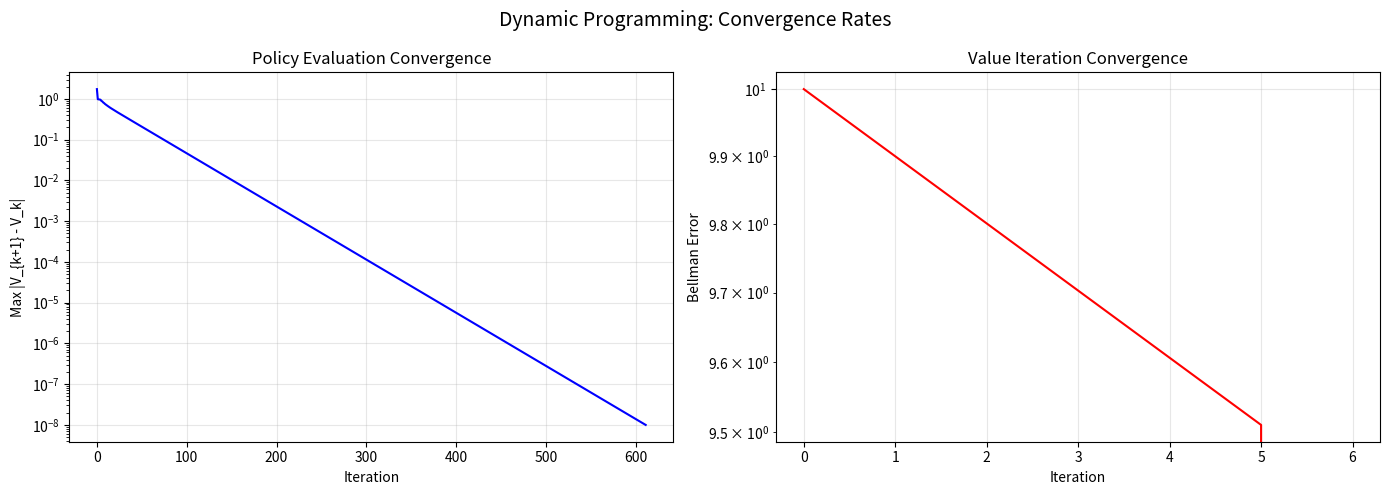
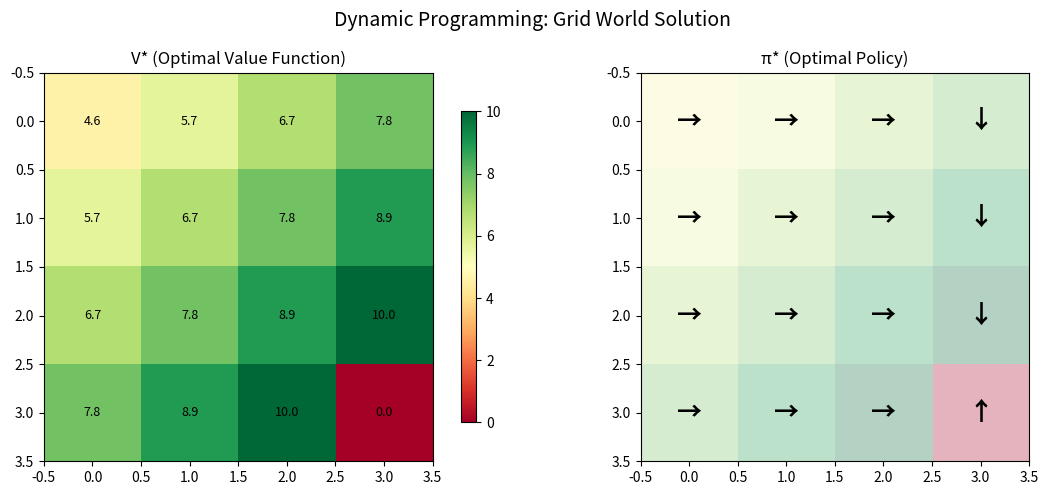

Python code for these plots, in order:
"""
Chapter 32.4: Dynamic Programming
===================================
Implements policy evaluation, policy improvement, policy iteration,
value iteration, and financial portfolio optimization via DP.
"""

import numpy as np
from typing import Tuple, List, Dict
import matplotlib.pyplot as plt
import time


# =============================================================================
# 1. MDP Definition
# =============================================================================

class FiniteMDP:
    def __init__(self, n_states, n_actions, P, R, gamma=0.99, terminal_states=None):
        self.n_states = n_states
        self.n_actions = n_actions
        self.P = P
        self.R = R
        self.gamma = gamma
        self.terminal_states = terminal_states or set()


def create_gridworld(size=4, gamma=0.99):
    n_states = size * size
    n_actions = 4
    deltas = [(-1, 0), (0, 1), (1, 0), (0, -1)]
    goal = (size-1, size-1)
    goal_idx = goal[0]*size + goal[1]

    P = np.zeros((n_states, n_actions, n_states))
    R = np.zeros((n_states, n_actions))

    for r in range(size):
        for c in range(size):
            s = r * size + c
            if (r, c) == goal:
                for a in range(n_actions):
                    P[s, a, s] = 1.0
                continue
            for a, (dr, dc) in enumerate(deltas):
                nr = max(0, min(size-1, r+dr))
                nc = max(0, min(size-1, c+dc))
                ns = nr * size + nc
                P[s, a, ns] = 1.0
                R[s, a] = 10.0 if (nr, nc) == goal else -1.0

    return FiniteMDP(n_states, n_actions, P, R, gamma, {goal_idx})


# =============================================================================
# 2. Policy Evaluation
# =============================================================================

def policy_evaluation(mdp: FiniteMDP, policy: np.ndarray,
                       tol: float = 1e-8, max_iter: int = 10000) -> Tuple[np.ndarray, List[float]]:
    """
    Iterative Policy Evaluation.
    V_{k+1}(s) = Σ_a π(a|s) [R(s,a) + γ Σ_s' P(s'|s,a) V_k(s')]
    
    Returns (V_pi, convergence_history).
    """
    V = np.zeros(mdp.n_states)
    history = []

    for iteration in range(max_iter):
        V_new = np.zeros(mdp.n_states)
        for s in range(mdp.n_states):
            for a in range(mdp.n_actions):
                V_new[s] += policy[s, a] * (
                    mdp.R[s, a] + mdp.gamma * np.dot(mdp.P[s, a], V)
                )
        delta = np.max(np.abs(V_new - V))
        history.append(delta)
        V = V_new
        if delta < tol:
            break

    return V, history


def policy_evaluation_exact(mdp: FiniteMDP, policy: np.ndarray) -> np.ndarray:
    """Exact policy evaluation via matrix inversion: V = (I - γP_π)^{-1} r_π"""
    P_pi = np.zeros((mdp.n_states, mdp.n_states))
    r_pi = np.zeros(mdp.n_states)
    for s in range(mdp.n_states):
        for a in range(mdp.n_actions):
            P_pi[s] += policy[s, a] * mdp.P[s, a]
            r_pi[s] += policy[s, a] * mdp.R[s, a]
    return np.linalg.solve(np.eye(mdp.n_states) - mdp.gamma * P_pi, r_pi)


# =============================================================================
# 3. Policy Improvement
# =============================================================================

def policy_improvement(mdp: FiniteMDP, V: np.ndarray) -> Tuple[np.ndarray, bool]:
    """
    Greedy policy improvement.
    π'(s) = argmax_a [R(s,a) + γ Σ_s' P(s'|s,a) V(s')]
    
    Returns (new_policy, is_stable).
    """
    new_policy = np.zeros((mdp.n_states, mdp.n_actions))
    is_stable = True

    for s in range(mdp.n_states):
        q_values = np.zeros(mdp.n_actions)
        for a in range(mdp.n_actions):
            q_values[a] = mdp.R[s, a] + mdp.gamma * np.dot(mdp.P[s, a], V)

        best_action = np.argmax(q_values)
        new_policy[s, best_action] = 1.0

    return new_policy, is_stable


# =============================================================================
# 4. Policy Iteration
# =============================================================================

def policy_iteration(mdp: FiniteMDP, use_exact_eval: bool = True,
                      max_iter: int = 100) -> Tuple[np.ndarray, np.ndarray, List[Dict]]:
    """
    Policy Iteration: alternate evaluation and improvement until stable.
    
    Returns (optimal_policy, V_star, iteration_history).
    """
    # Initialize random deterministic policy
    policy = np.zeros((mdp.n_states, mdp.n_actions))
    for s in range(mdp.n_states):
        policy[s, np.random.randint(mdp.n_actions)] = 1.0

    history = []

    for iteration in range(max_iter):
        # Policy Evaluation
        if use_exact_eval:
            V = policy_evaluation_exact(mdp, policy)
            eval_iters = 1
        else:
            V, conv_hist = policy_evaluation(mdp, policy)
            eval_iters = len(conv_hist)

        # Policy Improvement
        new_policy, _ = policy_improvement(mdp, V)

        # Check stability
        policy_changed = not np.array_equal(new_policy, policy)
        history.append({
            "iteration": iteration + 1,
            "eval_iters": eval_iters,
            "mean_V": np.mean(V),
            "policy_changed": policy_changed,
        })

        if not policy_changed:
            return new_policy, V, history

        policy = new_policy

    return policy, V, history


# =============================================================================
# 5. Value Iteration
# =============================================================================

def value_iteration(mdp: FiniteMDP, tol: float = 1e-8,
                     max_iter: int = 10000) -> Tuple[np.ndarray, np.ndarray, List[float]]:
    """
    Value Iteration: V_{k+1}(s) = max_a [R(s,a) + γ Σ_s' P(s'|s,a) V_k(s')]
    
    Returns (optimal_policy, V_star, convergence_history).
    """
    V = np.zeros(mdp.n_states)
    history = []

    for iteration in range(max_iter):
        V_new = np.zeros(mdp.n_states)
        for s in range(mdp.n_states):
            q_values = np.zeros(mdp.n_actions)
            for a in range(mdp.n_actions):
                q_values[a] = mdp.R[s, a] + mdp.gamma * np.dot(mdp.P[s, a], V)
            V_new[s] = np.max(q_values)

        delta = np.max(np.abs(V_new - V))
        history.append(delta)
        V = V_new
        if delta < tol:
            break

    # Extract policy
    policy = np.zeros((mdp.n_states, mdp.n_actions))
    for s in range(mdp.n_states):
        q_values = np.zeros(mdp.n_actions)
        for a in range(mdp.n_actions):
            q_values[a] = mdp.R[s, a] + mdp.gamma * np.dot(mdp.P[s, a], V)
        policy[s, np.argmax(q_values)] = 1.0

    return policy, V, history


# =============================================================================
# 6. Modified Policy Iteration
# =============================================================================

def modified_policy_iteration(mdp: FiniteMDP, k_eval: int = 5,
                                max_iter: int = 1000,
                                tol: float = 1e-8) -> Tuple[np.ndarray, np.ndarray, List[float]]:
    """
    Modified Policy Iteration: k sweeps of evaluation before improvement.
    k=1 → value iteration, k=∞ → policy iteration.
    """
    V = np.zeros(mdp.n_states)
    policy = np.ones((mdp.n_states, mdp.n_actions)) / mdp.n_actions
    history = []

    for iteration in range(max_iter):
        # Partial policy evaluation (k sweeps)
        for _ in range(k_eval):
            V_new = np.zeros(mdp.n_states)
            for s in range(mdp.n_states):
                for a in range(mdp.n_actions):
                    V_new[s] += policy[s, a] * (
                        mdp.R[s, a] + mdp.gamma * np.dot(mdp.P[s, a], V)
                    )
            V = V_new

        # Policy improvement
        new_policy, _ = policy_improvement(mdp, V)
        delta = np.max(np.abs(V - np.zeros_like(V)))  # Track V change

        # Also compute Bellman error
        V_opt_backup = np.zeros(mdp.n_states)
        for s in range(mdp.n_states):
            q_vals = [mdp.R[s, a] + mdp.gamma * np.dot(mdp.P[s, a], V)
                      for a in range(mdp.n_actions)]
            V_opt_backup[s] = max(q_vals)
        bellman_error = np.max(np.abs(V_opt_backup - V))
        history.append(bellman_error)

        policy = new_policy
        if bellman_error < tol:
            break

    return policy, V, history


# =============================================================================
# 7. Financial MDP: Simple Portfolio Optimization
# =============================================================================

def create_portfolio_mdp(n_market_states: int = 5, gamma: float = 0.95):
    """
    Portfolio MDP: Market regime × allocation.
    
    States: market_regime (bull/neutral/bear discretized into n levels)
    Actions: conservative(0), balanced(1), aggressive(2)
    """
    n_actions = 3
    n_states = n_market_states

    P = np.zeros((n_states, n_actions, n_states))
    R = np.zeros((n_states, n_actions))

    # Market regime transitions (semi-persistent)
    for s in range(n_states):
        for a in range(n_actions):
            for s_next in range(n_states):
                diff = abs(s_next - s)
                P[s, a, s_next] = np.exp(-diff)  # Prefer nearby states
            P[s, a] /= P[s, a].sum()

    # Rewards: depend on market state and allocation
    # Bull market (high s) → aggressive good, bear (low s) → conservative good
    for s in range(n_states):
        market_level = (s - n_states // 2) / (n_states // 2)  # [-1, 1]

        # Conservative: stable, small positive
        R[s, 0] = 0.02 + 0.01 * market_level

        # Balanced: moderate, some market sensitivity
        R[s, 1] = 0.03 + 0.03 * market_level

        # Aggressive: high exposure to market
        R[s, 2] = 0.01 + 0.08 * market_level

    return FiniteMDP(n_states, n_actions, P, R, gamma)


# =============================================================================
# 8. Demonstrations
# =============================================================================

def demo_policy_evaluation():
    """Demonstrate policy evaluation convergence."""
    mdp = create_gridworld(size=4, gamma=0.99)
    policy = np.ones((mdp.n_states, mdp.n_actions)) / mdp.n_actions

    print("=" * 65)
    print("Policy Evaluation: Iterative vs Exact")
    print("=" * 65)

    # Iterative
    V_iter, history = policy_evaluation(mdp, policy)
    print(f"\nIterative: converged in {len(history)} iterations")
    print(f"  V_pi = {V_iter.round(2)}")

    # Exact
    V_exact = policy_evaluation_exact(mdp, policy)
    print(f"\nExact (matrix inversion):")
    print(f"  V_pi = {V_exact.round(2)}")
    print(f"  Max difference: {np.max(np.abs(V_iter - V_exact)):.2e}")

    return history


def demo_policy_iteration():
    """Demonstrate policy iteration."""
    mdp = create_gridworld(size=4, gamma=0.99)

    print("\n" + "=" * 65)
    print("Policy Iteration")
    print("=" * 65)

    pi_star, V_star, history = policy_iteration(mdp, use_exact_eval=True)

    print(f"\nConverged in {len(history)} iterations:")
    for h in history:
        print(f"  Iter {h['iteration']}: mean(V)={h['mean_V']:.4f}, "
              f"changed={h['policy_changed']}")

    # Show optimal policy
    action_symbols = ['↑', '→', '↓', '←']
    print(f"\nOptimal Policy (4×4 grid):")
    for r in range(4):
        row = ""
        for c in range(4):
            s = r * 4 + c
            row += f" {action_symbols[np.argmax(pi_star[s])]} "
        print(f"  {row}")

    print(f"\nV* grid:")
    for r in range(4):
        row = " ".join(f"{V_star[r*4+c]:7.2f}" for c in range(4))
        print(f"  {row}")

    return V_star, pi_star


def demo_value_iteration():
    """Demonstrate value iteration."""
    mdp = create_gridworld(size=4, gamma=0.99)

    print("\n" + "=" * 65)
    print("Value Iteration")
    print("=" * 65)

    pi_star, V_star, history = value_iteration(mdp)

    print(f"Converged in {len(history)} iterations")
    print(f"Final Bellman error: {history[-1]:.2e}")

    return V_star, history


def demo_comparison():
    """Compare PI, VI, and modified PI."""
    sizes = [4, 5, 6, 7]
    results = {"PI": [], "VI": [], "MPI(k=3)": [], "MPI(k=10)": []}

    print("\n" + "=" * 65)
    print("Algorithm Comparison Across Grid Sizes")
    print("=" * 65)

    for size in sizes:
        mdp = create_gridworld(size=size, gamma=0.99)

        # Policy Iteration
        t0 = time.time()
        _, V_pi, hist_pi = policy_iteration(mdp)
        t_pi = time.time() - t0
        results["PI"].append({"size": size, "time": t_pi, "iters": len(hist_pi)})

        # Value Iteration
        t0 = time.time()
        _, V_vi, hist_vi = value_iteration(mdp)
        t_vi = time.time() - t0
        results["VI"].append({"size": size, "time": t_vi, "iters": len(hist_vi)})

        # Modified PI (k=3)
        t0 = time.time()
        _, V_mpi3, hist_mpi3 = modified_policy_iteration(mdp, k_eval=3)
        t_mpi3 = time.time() - t0
        results["MPI(k=3)"].append({"size": size, "time": t_mpi3, "iters": len(hist_mpi3)})

        # Modified PI (k=10)
        t0 = time.time()
        _, V_mpi10, hist_mpi10 = modified_policy_iteration(mdp, k_eval=10)
        t_mpi10 = time.time() - t0
        results["MPI(k=10)"].append({"size": size, "time": t_mpi10, "iters": len(hist_mpi10)})

        print(f"\n{size}×{size} grid ({size**2} states):")
        print(f"  PI:      {len(hist_pi):4d} iters, {t_pi:.4f}s, V(0)={V_pi[0]:.4f}")
        print(f"  VI:      {len(hist_vi):4d} iters, {t_vi:.4f}s, V(0)={V_vi[0]:.4f}")
        print(f"  MPI(3):  {len(hist_mpi3):4d} iters, {t_mpi3:.4f}s, V(0)={V_mpi3[0]:.4f}")
        print(f"  MPI(10): {len(hist_mpi10):4d} iters, {t_mpi10:.4f}s, V(0)={V_mpi10[0]:.4f}")

    return results


def demo_portfolio_dp():
    """DP for portfolio allocation."""
    mdp = create_portfolio_mdp(n_market_states=5, gamma=0.95)

    print("\n" + "=" * 65)
    print("Financial Application: Portfolio Allocation via DP")
    print("=" * 65)

    pi_star, V_star, _ = value_iteration(mdp)
    action_names = ['Conservative', 'Balanced', 'Aggressive']
    state_names = ['Strong Bear', 'Bear', 'Neutral', 'Bull', 'Strong Bull']

    print(f"\nOptimal Allocation by Market Regime:")
    for s in range(mdp.n_states):
        best_a = np.argmax(pi_star[s])
        print(f"  {state_names[s]:>12}: {action_names[best_a]:<14} (V*={V_star[s]:.4f})")


# =============================================================================
# 9. Visualization
# =============================================================================

def plot_convergence_comparison(eval_hist, vi_hist):
    """Plot convergence of policy evaluation vs value iteration."""
    fig, axes = plt.subplots(1, 2, figsize=(14, 5))

    ax = axes[0]
    ax.semilogy(eval_hist, 'b-', linewidth=1.5)
    ax.set_xlabel('Iteration')
    ax.set_ylabel('Max |V_{k+1} - V_k|')
    ax.set_title('Policy Evaluation Convergence')
    ax.grid(True, alpha=0.3)

    ax = axes[1]
    ax.semilogy(vi_hist, 'r-', linewidth=1.5)
    ax.set_xlabel('Iteration')
    ax.set_ylabel('Bellman Error')
    ax.set_title('Value Iteration Convergence')
    ax.grid(True, alpha=0.3)

    plt.suptitle('Dynamic Programming: Convergence Rates', fontsize=14)
    plt.tight_layout()
    plt.savefig("dp_convergence.png", dpi=150, bbox_inches="tight")
    plt.close()
    print("Saved: dp_convergence.png")


def plot_optimal_policy(V_star, pi_star, size=4):
    """Visualize optimal policy and value function."""
    fig, axes = plt.subplots(1, 2, figsize=(12, 5))
    action_symbols = ['↑', '→', '↓', '←']

    # Value function
    ax = axes[0]
    V_grid = V_star.reshape(size, size)
    im = ax.imshow(V_grid, cmap='RdYlGn', aspect='equal')
    for r in range(size):
        for c in range(size):
            ax.text(c, r, f'{V_grid[r, c]:.1f}', ha='center', va='center', fontsize=9)
    ax.set_title('V* (Optimal Value Function)')
    plt.colorbar(im, ax=ax, shrink=0.8)

    # Policy
    ax = axes[1]
    ax.imshow(V_grid, cmap='RdYlGn', alpha=0.3, aspect='equal')
    for r in range(size):
        for c in range(size):
            s = r * size + c
            best_a = np.argmax(pi_star[s])
            ax.text(c, r, action_symbols[best_a], ha='center', va='center',
                   fontsize=18, fontweight='bold')
    ax.set_title('π* (Optimal Policy)')

    plt.suptitle('Dynamic Programming: Grid World Solution', fontsize=14)
    plt.tight_layout()
    plt.savefig("dp_optimal_policy.png", dpi=150, bbox_inches="tight")
    plt.close()
    print("Saved: dp_optimal_policy.png")


# =============================================================================
# Main
# =============================================================================

if __name__ == "__main__":
    np.random.seed(42)

    # 1. Policy evaluation
    eval_hist = demo_policy_evaluation()

    # 2. Policy iteration
    V_pi, pi_star = demo_policy_iteration()

    # 3. Value iteration
    V_vi, vi_hist = demo_value_iteration()

    # 4. Algorithm comparison
    demo_comparison()

    # 5. Financial application
    demo_portfolio_dp()

    # 6. Visualizations
    plot_convergence_comparison(eval_hist, vi_hist)
    plot_optimal_policy(V_pi, pi_star, size=4)

    print("\n✓ Dynamic Programming demonstrations complete.")
